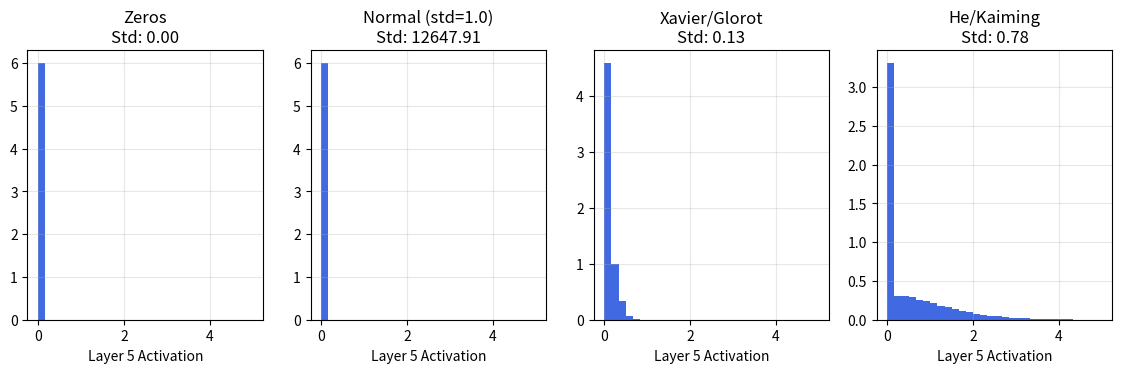

Write Python code to recreate this figure. (Note: this script raises an exception after producing the figure.)
"""Experiment 25: Weight Initialisation Strategies.
Tasks:
1. Build a multilayer network with fixed architecture (e.g. 5 layers).
2. Initialise weights using Zeros, Random Normal, Xavier and He methods.
3. Record activation distributions at each hidden layer.
4. Compare gradient magnitudes and training convergence.
5. Recommend an initialisation method for the selected activation functions.
"""
from pathlib import Path
import numpy as np
import matplotlib
matplotlib.use('Agg')
import matplotlib.pyplot as plt

np.random.seed(42)

print("=== Experiment 25: Weight Initialisation Strategies ===")

# Forward pass through 5 deep layers (100 units each)
n_in = 100
n_hidden = 100
depth = 5
X = np.random.randn(1000, n_in)

methods = {
    'Zeros': lambda din, dout: np.zeros((din, dout)),
    'Normal (std=1.0)': lambda din, dout: np.random.randn(din, dout) * 1.0,
    'Xavier/Glorot': lambda din, dout: np.random.randn(din, dout) * np.sqrt(1.0 / din),
    'He/Kaiming': lambda din, dout: np.random.randn(din, dout) * np.sqrt(2.0 / din)
}

layer_acts = {}

for name, init_fn in methods.items():
    a = X
    acts = []
    for l in range(depth):
        W = init_fn(a.shape[1], n_hidden)
        z = a @ W
        a = np.maximum(0, z) # ReLU
        acts.append(a)
    layer_acts[name] = acts
    print(f"Method: {name:18s} | Layer 5 Mean: {np.mean(acts[-1]):.4f} | Layer 5 Std: {np.std(acts[-1]):.4f}")

print("\nRecommendation: He/Kaiming initialisation prevents variance collapse with ReLU activations.")

# Plot layer 5 activation distributions
fig, axes = plt.subplots(1, 4, figsize=(14, 3.5))

for i, (name, acts) in enumerate(layer_acts.items()):
    last_act = acts[-1].flatten()
    axes[i].hist(last_act, bins=30, range=(0, 5), color='royalblue', density=True)
    axes[i].set_title(f'{name}\nStd: {np.std(last_act):.2f}')
    axes[i].set_xlabel('Layer 5 Activation')
    axes[i].grid(True, alpha=0.3)

out_dir = Path(__file__).resolve().parent.parent / "outputs" / "plots"
out_dir.mkdir(parents=True, exist_ok=True)
plot_path = out_dir / "exp25_plot.png"
plt.tight_layout()
plt.savefig(plot_path, dpi=120, bbox_inches='tight')
plt.close()
print(f"Saved: {plot_path.name}")
